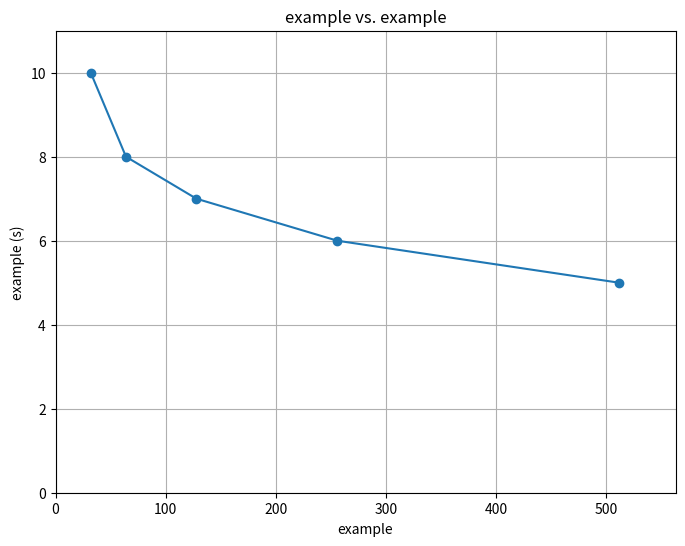

This figure's Python source:
import matplotlib.pyplot as plt

def plot_figure(x_axis, y_axis, x_name, y_name, unit="(s)"):
    # Create a figure
    plt.figure(figsize=(8, 6))
    
    # Plot the data points with lines
    plt.plot(x_axis, y_axis, marker='o', linestyle='-')
    
    # Add a title and axis labels
    plt.title(f'{x_name} vs. {y_name}')
    plt.xlabel(f'{x_name}')
    plt.ylabel(f'{y_name} {unit}')
    
    # Set the axis limits to start from zero
    plt.xlim(0, max(x_axis) * 1.1)  # Allow for 10% margin
    plt.ylim(0, max(y_axis) * 1.1)
    
    # Show grid lines
    plt.grid(True)
    
    # Save the figure as a PNG file
    plt.savefig(f'{x_name}_vs_{y_name}.png')
    
    # Display the figure
    plt.show()

if __name__ == "__main__":
    # Sample data: Batch sizes and corresponding latencies
    x_axis = [32, 64, 128, 256, 512]
    y_axis = [10, 8, 7, 6, 5]  # These latency values are fictional; replace with actual data

    # Call the function to plot and save the figure
    plot_figure(x_axis, y_axis, 'example', 'example')

